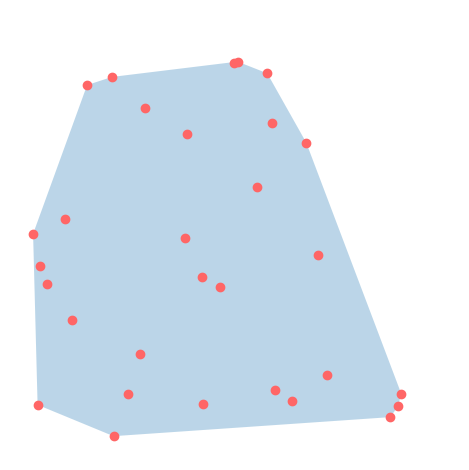

Here is the Python script that generated this plot:
from matplotlib import pyplot as plt


def gift_wrapping(pts):
    """ [Assumption]: no collinear triple in `pts` """
    ch = [min(pts)]
    while True:
        q = next((targets := iter(_ for _ in pts if _ != ch[-1])))
        for r in targets:
            if __is_right_turn(ch[-1], q, r):
                q = r
        if q == ch[0]:
            break
        ch.append(q)
    return ch


def __is_right_turn(p, q, r):
    (x1, y1), (x2, y2), (x3, y3) = p, q, r
    return x1 * (y3 - y2) + x2 * (y1 - y3) + x3 * (y2 - y1) > 0


def gen(n=30, s=9):
    from random import random, seed
    seed(s)
    return [(random(), random()) for i in range(n)]


if __name__ == '__main__':
    pts = gen()
    plt.scatter([x for x, _ in pts], [y for _, y in pts], color='#ff6666')
    plt.gca().add_patch(plt.Polygon(gift_wrapping(pts), alpha=0.3, zorder=-10))

    plt.gca().set_xlim(-0.05, 1.05)
    plt.gca().set_ylim(-0.05, 1.05)
    plt.gca().set_aspect('equal')
    plt.gca().axis('off')
    plt.tight_layout()
    plt.show()
